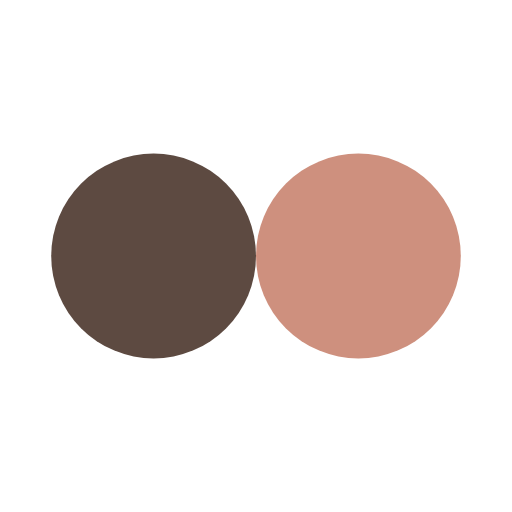
t = 0.00 s
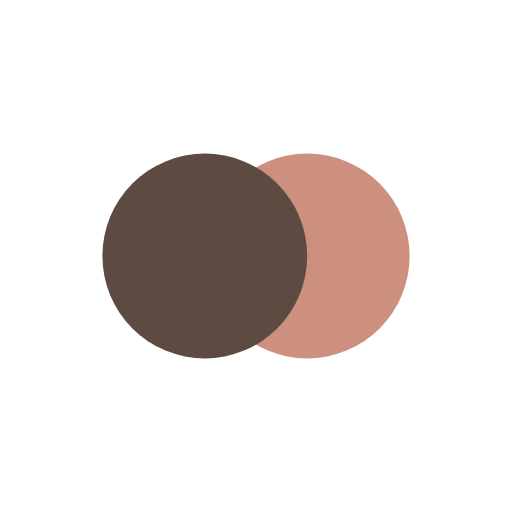
t = 0.13 s
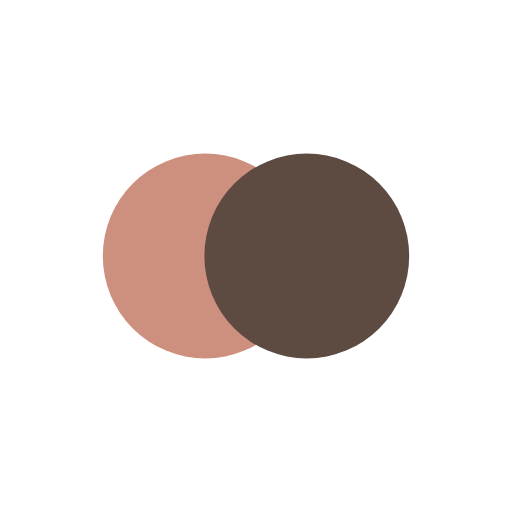
t = 0.37 s
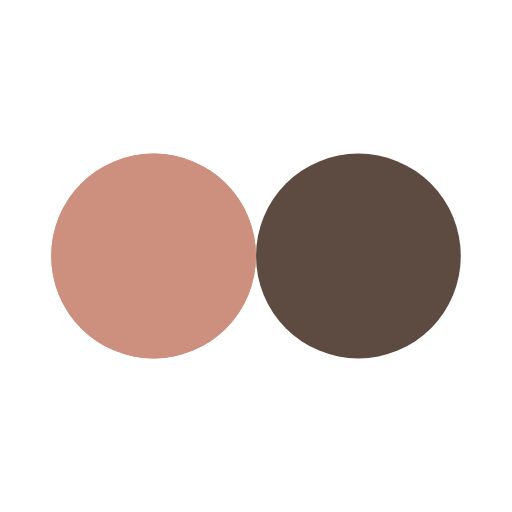
t = 0.50 s
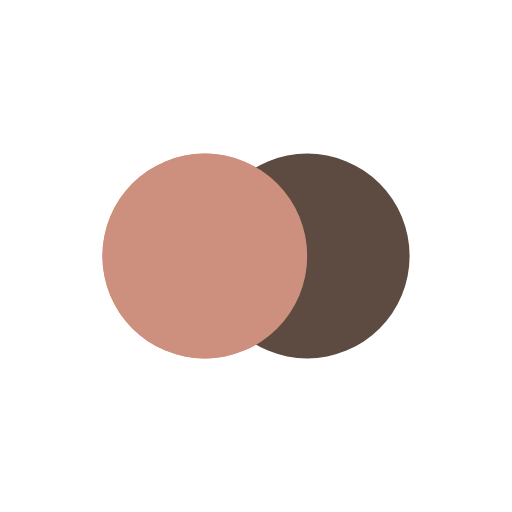
t = 0.63 s
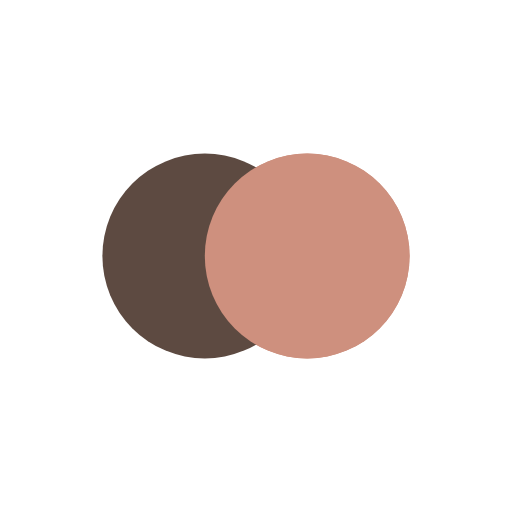
t = 0.88 s

The animated SVG that drew these frames (rendered in a browser with its animation timeline set to each time). Animation: 4 SMIL elements (animate=4); one cycle of 1.00 s, repeats indefinitely.

<?xml version="1.0" encoding="utf-8"?>
<svg xmlns="http://www.w3.org/2000/svg" xmlns:xlink="http://www.w3.org/1999/xlink" style="margin: auto; background: none; display: block; shape-rendering: auto; animation-play-state: running; animation-delay: 0s;" width="180px" height="180px" viewBox="0 0 100 100" preserveAspectRatio="xMidYMid">
<circle cx="30" cy="50" fill="#ce907e" r="20" style="animation-play-state: running; animation-delay: 0s;">
  <animate attributeName="cx" repeatCount="indefinite" dur="1s" keyTimes="0;0.5;1" values="30;70;30" begin="-0.5s" style="animation-play-state: running; animation-delay: 0s;"></animate>
</circle>
<circle cx="70" cy="50" fill="#5d4a41" r="20" style="animation-play-state: running; animation-delay: 0s;">
  <animate attributeName="cx" repeatCount="indefinite" dur="1s" keyTimes="0;0.5;1" values="30;70;30" begin="0s" style="animation-play-state: running; animation-delay: 0s;"></animate>
</circle>
<circle cx="30" cy="50" fill="#ce907e" r="20" style="animation-play-state: running; animation-delay: 0s;">
  <animate attributeName="cx" repeatCount="indefinite" dur="1s" keyTimes="0;0.5;1" values="30;70;30" begin="-0.5s" style="animation-play-state: running; animation-delay: 0s;"></animate>
  <animate attributeName="fill-opacity" values="0;0;1;1" calcMode="discrete" keyTimes="0;0.499;0.5;1" dur="1s" repeatCount="indefinite" style="animation-play-state: running; animation-delay: 0s;"></animate>
</circle>
<!-- [ldio] generated by https://loading.io/ --></svg>
